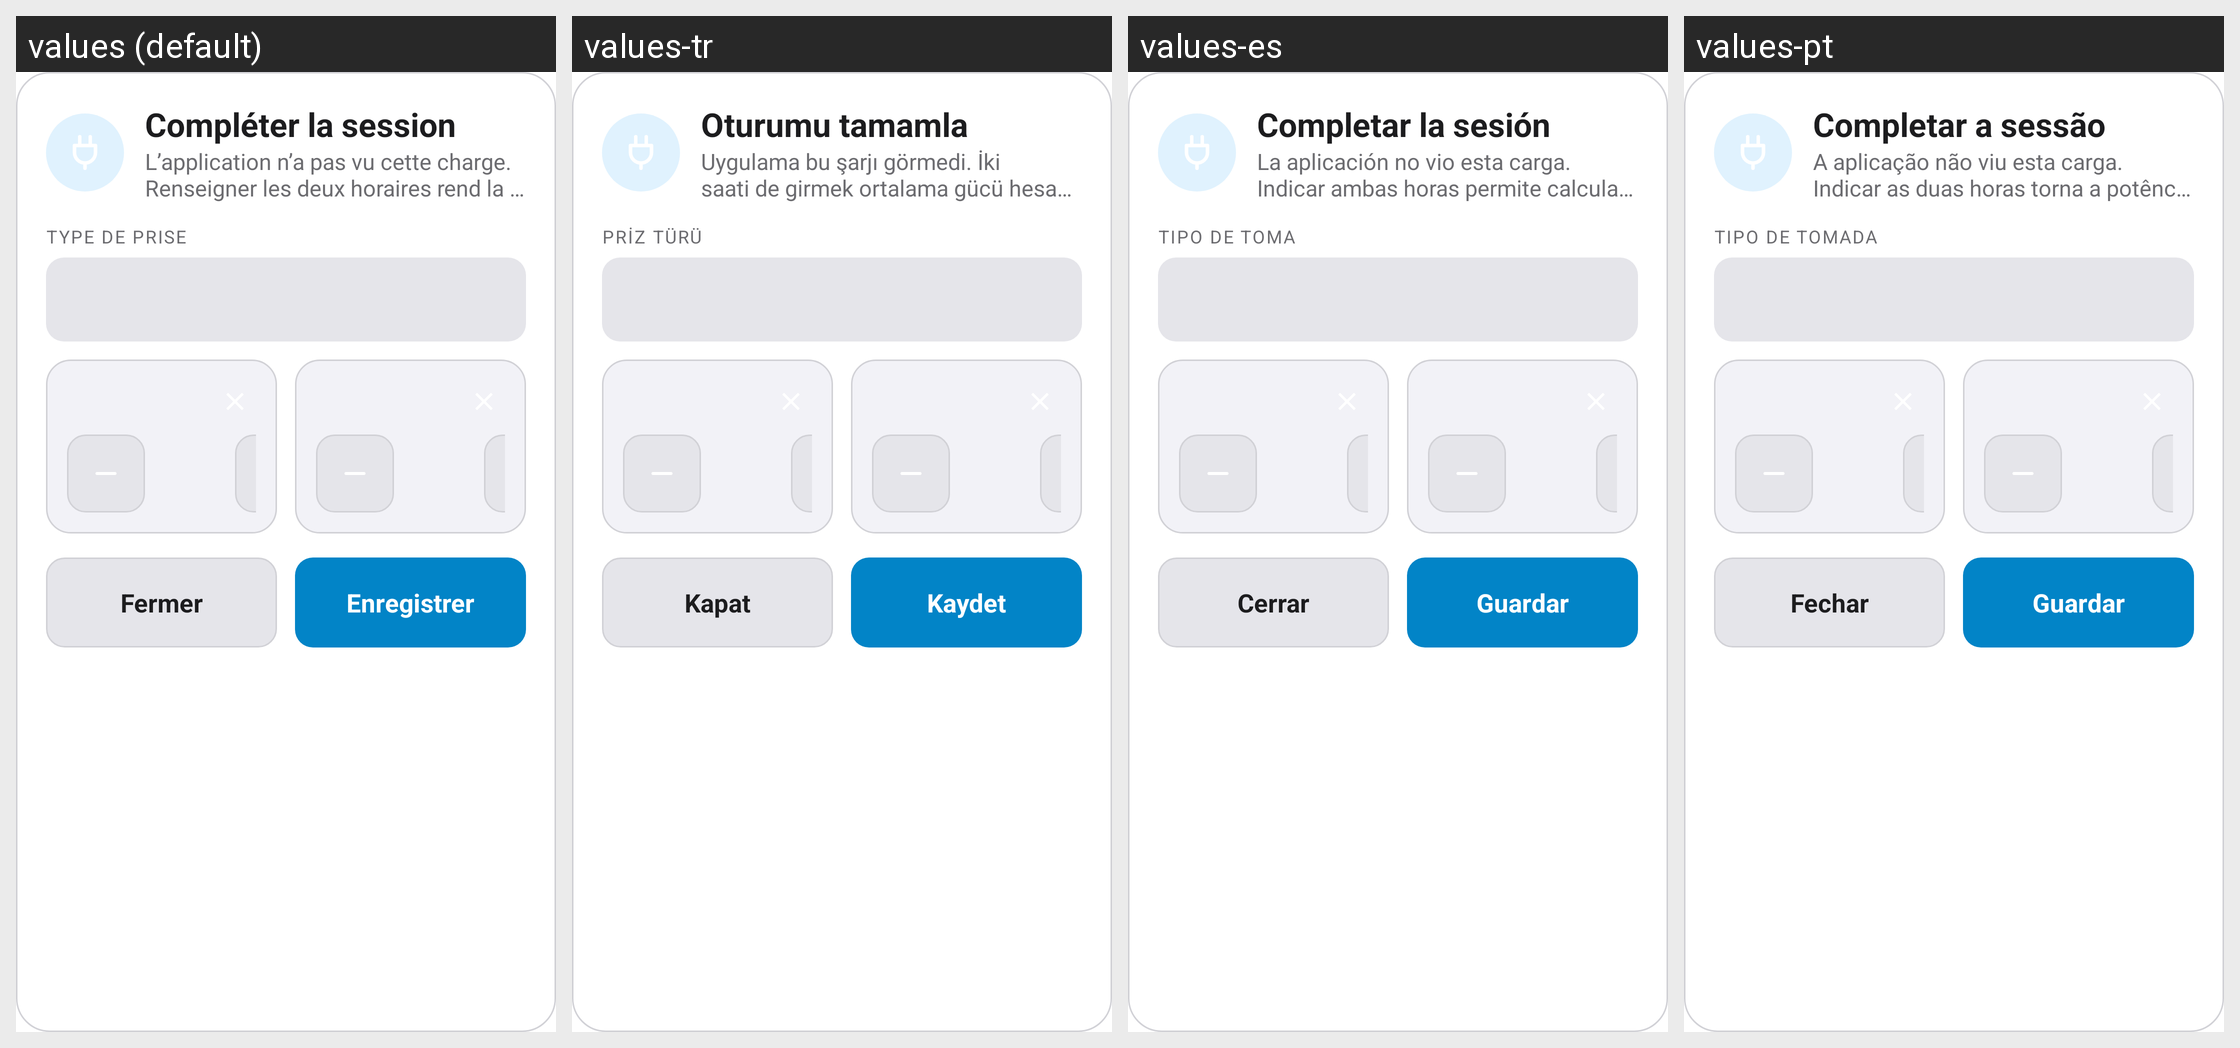

Strings drawn on this Android screen and how each of the app's shown locales translates them:
Android screen res/layout/dialog_stats_complete.xml rendered under 4 locales, left to right: values (default), values-tr, values-es, values-pt. Device: Nexus 5 (rendered at 1080×1920; each locale shown at half size, 540×960, under a caption strip naming it); theme Theme.MG4Control.
Other locales in the repository, not shown: values-cs, values-de, values-en, values-fr, values-it, values-nb, values-pl.
Strings drawn on this screen, with the default value and each locale's value (text and hints the layout hard-codes, and strings that could not be matched under every locale, appear in the picture but are not listed):

stats_complete_session
  values: Compléter la session
  values-tr: Oturumu tamamla
  values-es: Completar la sesión
  values-pt: Completar a sessão

stats_complete_note
  values: L’application n’a pas vu cette charge. Renseigner les deux horaires rend la puissance moyenne calculable.
  values-tr: Uygulama bu şarjı görmedi. İki saati de girmek ortalama gücü hesaplanabilir kılar.
  values-es: La aplicación no vio esta carga. Indicar ambas horas permite calcular la potencia media.
  values-pt: A aplicação não viu esta carga. Indicar as duas horas torna a potência média calculável.

stats_complete_type
  values: Type de prise
  values-tr: Priz türü
  values-es: Tipo de toma
  values-pt: Tipo de tomada

nav_close
  values: Fermer
  values-tr: Kapat
  values-es: Cerrar
  values-pt: Fechar

stats_save
  values: Enregistrer
  values-tr: Kaydet
  values-es: Guardar
  values-pt: Guardar
